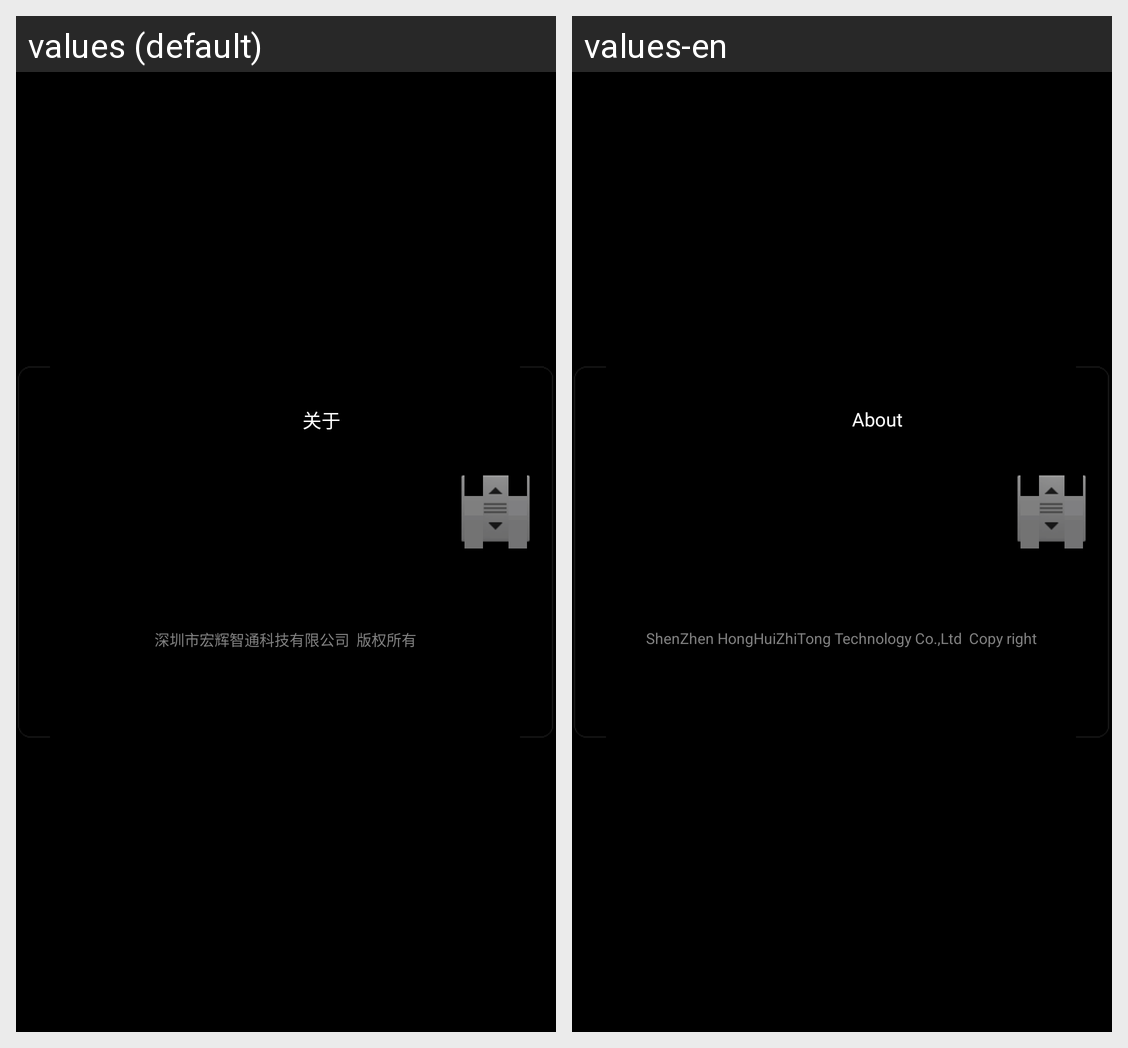

This grid shows one Android layout under two languages. Give, for every string resource on the screen, its name, the default text and each shown locale's text.
Android screen res/layout/framwork_about_content.xml rendered under 2 locales, left to right: values (default), values-en. Device: Nexus 5 (rendered at 1080×1920; each locale shown at half size, 540×960, under a caption strip naming it); theme AppTheme.
Strings drawn on this screen, with the default value and each locale's value (text and hints the layout hard-codes, and strings that could not be matched under every locale, appear in the picture but are not listed):

about
  values: 关于
  values-en: About

copyright_tips
  values: 深圳市宏辉智通科技有限公司  版权所有
  values-en: ShenZhen HongHuiZhiTong Technology Co.,Ltd  Copy right
